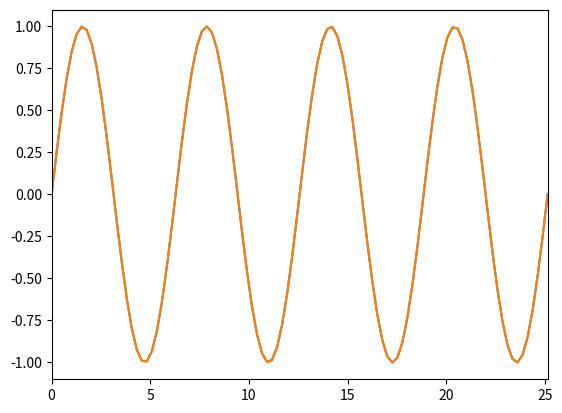

Source code (Python):
import numpy as np
from matplotlib import pyplot as plt

x = np.linspace(0.0, 8*np.pi, 100)
plt.plot(x, np.sin(x))
plt.gca().set_xlim(0,8*np.pi)
plt.show()


x = np.linspace(0.0, 8*np.pi, 100)
plt.plot(x, np.sin(x))
plt.show()